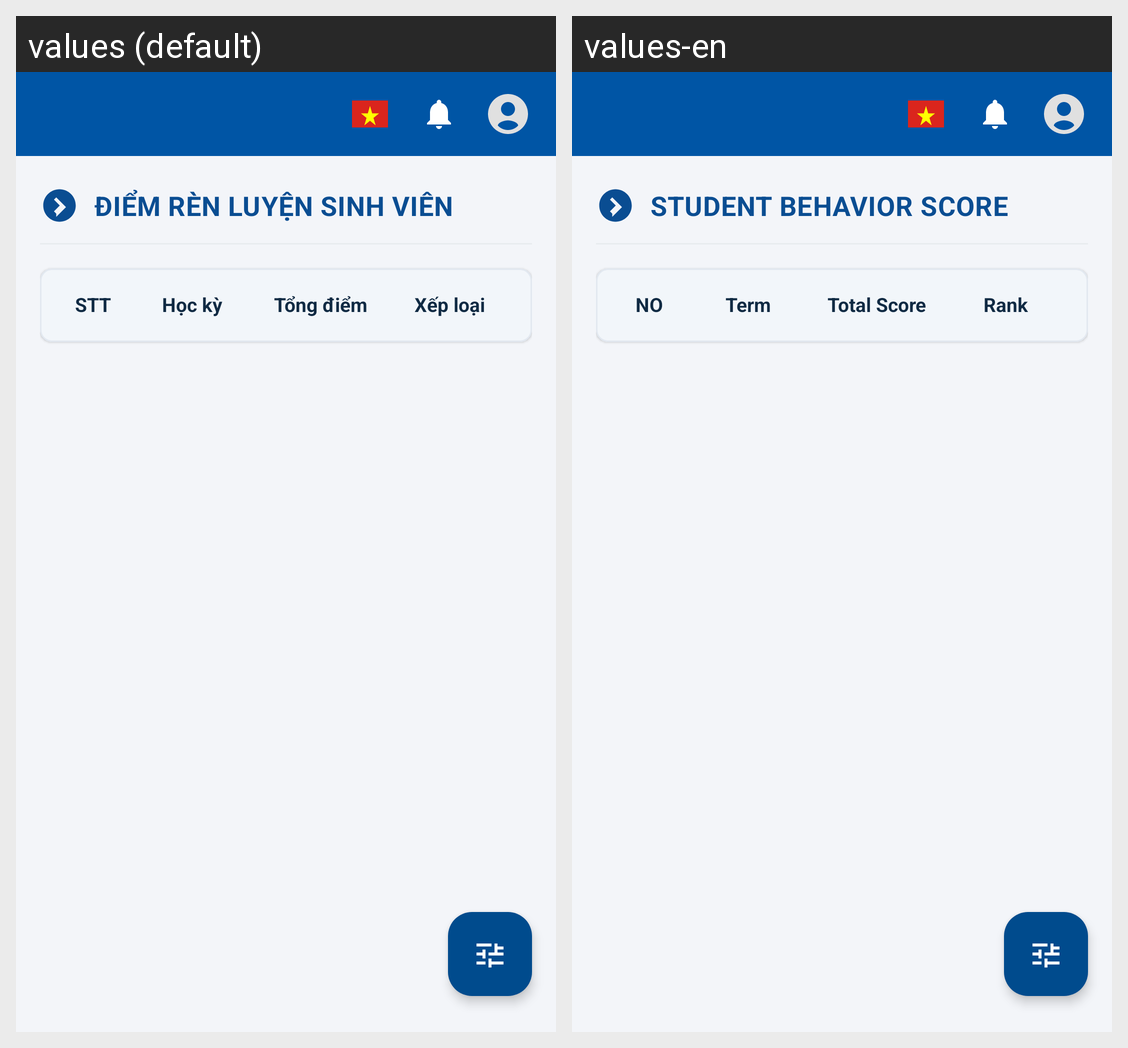

Locale-by-locale string values for the Android screen shown in this grid:
Android screen res/layout/activity_behavior_score.xml rendered under 2 locales, left to right: values (default), values-en. Device: Nexus 5 (rendered at 1080×1920; each locale shown at half size, 540×960, under a caption strip naming it); theme Theme.MKUPortal.
Strings drawn on this screen, with the default value and each locale's value (text and hints the layout hard-codes, and strings that could not be matched under every locale, appear in the picture but are not listed):

title_behavior_score_student
  values: ĐIỂM RÈN LUYỆN SINH VIÊN
  values-en: STUDENT BEHAVIOR SCORE

label_stt
  values: STT
  values-en: NO

label_term
  values: Học kỳ
  values-en: Term

label_total_score
  values: Tổng điểm
  values-en: Total Score

label_rank
  values: Xếp loại
  values-en: Rank
